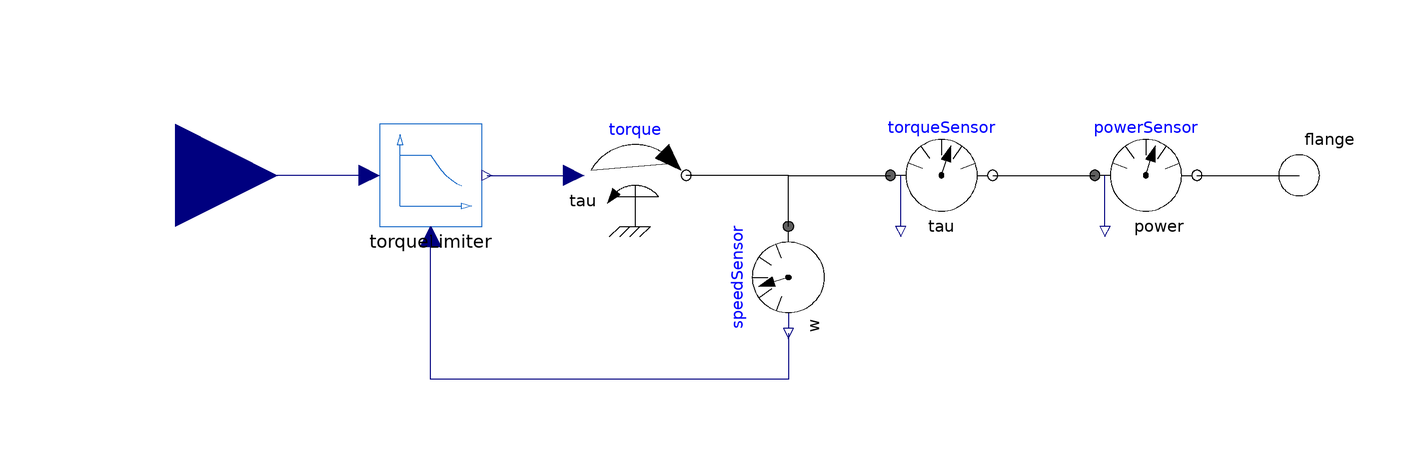

The component connection diagram of the Modelica model below, drawn from its own Placement and Line annotations.

model TorqueControlledMachine "Signal torque input machine"
  extends ElectroMechanicalDrives.Icons.GearMachine;
  Modelica.Mechanics.Rotational.Interfaces.Flange_b flange annotation(Placement(transformation(extent = {{90, -10}, {110, 10}})));

  parameter Boolean useFieldWeakening = false
    "True, if field weakening is considered";
  parameter Modelica.SIunits.Torque tauLimit = Modelica.Constants.inf
    "Torque limit";
  parameter Modelica.SIunits.AngularVelocity wBase = Modelica.Constants.inf
    "Base angular frequency"  annotation(Dialog(enable=useFieldWeakening));

  Modelica.Blocks.Interfaces.RealInput tau_ref(unit = "N.m")
    "Reference torque as input signal"
    annotation(Placement(transformation(extent = {{-140, -20}, {-100, 20}}, rotation = 0)));

  Modelica.SIunits.AngularVelocity w = speedSensor.w "Angular velcocity";
  Modelica.SIunits.Angle phi "Absolute rotation angle";
  Modelica.SIunits.AngularAcceleration a "Absolute rotational acceleration";
  Modelica.SIunits.Torque tau = torqueSensor.tau "Torque";
  Modelica.SIunits.Power power = powerSensor.power "Power";

  Modelica.Mechanics.Rotational.Sources.Torque torque annotation (Placement(transformation(
        extent={{-10,-10},{10,10}},
        rotation=0,
        origin={-30,0})));
  TorqueLimiter torqueLimiter(
    final useFieldWeakening=useFieldWeakening,
    final tauLimit=tauLimit,
    final wBase=wBase)        annotation (Placement(transformation(
        extent={{-10,-10},{10,10}},
        rotation=0,
        origin={-70,0})));
  Modelica.Mechanics.Rotational.Sensors.SpeedSensor speedSensor annotation (Placement(transformation(
        extent={{10,-10},{-10,10}},
        rotation=90,
        origin={0,-20})));
  Modelica.Mechanics.Rotational.Sensors.TorqueSensor torqueSensor annotation (Placement(transformation(
        extent={{-10,-10},{10,10}},
        rotation=0,
        origin={30,0})));
  Modelica.Mechanics.Rotational.Sensors.PowerSensor powerSensor annotation (Placement(transformation(
        extent={{-10,-10},{10,10}},
        rotation=0,
        origin={70,0})));
equation
  der(phi) = w;
  der(w) = a;

  connect(torqueLimiter.tauLimited, torque.tau) annotation (Line(points={{-59,0},{-42,0}},   color={0,0,127}));
  connect(torqueLimiter.tau, tau_ref) annotation (Line(points={{-82,0},{-120,0}},
                                                           color={0,0,127}));
  connect(speedSensor.flange, torque.flange) annotation (Line(points={{6.66134e-16,-10},{0,-10},{0,-2},{0,-2},{0,0},{-20,0}}, color={0,0,0}));
  connect(speedSensor.w, torqueLimiter.w) annotation (Line(points={{-6.66134e-16,-31},{-6.66134e-16,-40},{-70,-40},{-70,-12}}, color={0,0,127}));
  connect(speedSensor.flange, torqueSensor.flange_a) annotation (Line(points={{6.66134e-16,-10},{0,-10},{0,-4},{0,-4},{0,0},{20,0}}, color={0,0,0}));
  connect(torqueSensor.flange_b, powerSensor.flange_a) annotation (Line(points={{40,0},{60,0}}, color={0,0,0}));
  connect(powerSensor.flange_b, flange) annotation (Line(points={{80,0},{100,0}}, color={0,0,0}));
  annotation(defaultComponentName = "machine", Diagram(coordinateSystem(preserveAspectRatio=false,   extent={{-100,
            -100},{100,100}})),                                                                                                    Icon(coordinateSystem(preserveAspectRatio = false, extent = {{-100, -100}, {100, 100}}), graphics={  Rectangle(origin = {90, 0}, lineColor = {64, 64, 64}, fillColor = {191, 191, 191},
            fillPattern =                                                                                                   FillPattern.HorizontalCylinder, extent = {{-10, -10}, {10, 10}}), Text(extent = {{-140, 60}, {-100, 20}}, lineColor = {0, 0, 0},
            fillPattern =                                                                                                   FillPattern.HorizontalCylinder, fillColor = {175, 175, 175}, textString = "tau"), Text(extent = {{-150, 120}, {150, 80}}, textString = "%name", lineColor = {0, 0, 255}), Line(points = {{-100, 0}, {-60, 0}}, color = {0, 0, 0}, smooth = Smooth.None)}),
    Documentation(info="<html>
<p>This is an idealized torque controlled electric machine model. 
The actual torque of the <b>electric machine</b> can be adjusted by means of the signal input.</p>

<p>This machine model considers the following effects:</p>
<ul>
<li>Internal gear ratio to produce more output torque</li>
<li>Total mechanical efficiency due to friction and gear</li>
<li>Inertial with respect to electric machine side</li>
<li>Optional field weaking is considered by<li>
    <ul>
    <li>the maximum torque of the machine, <code>tauLimit</code> for <code>w &le; wBase</code></li>
    <li>the base speed limit <code>wBase</code><li>
    <li>torque reduction proportial to <code>wBase/w</code> for <code>w &gt; wBase</code></li> 
    </ul>
</ul>

</html>"));
end TorqueControlledMachine;